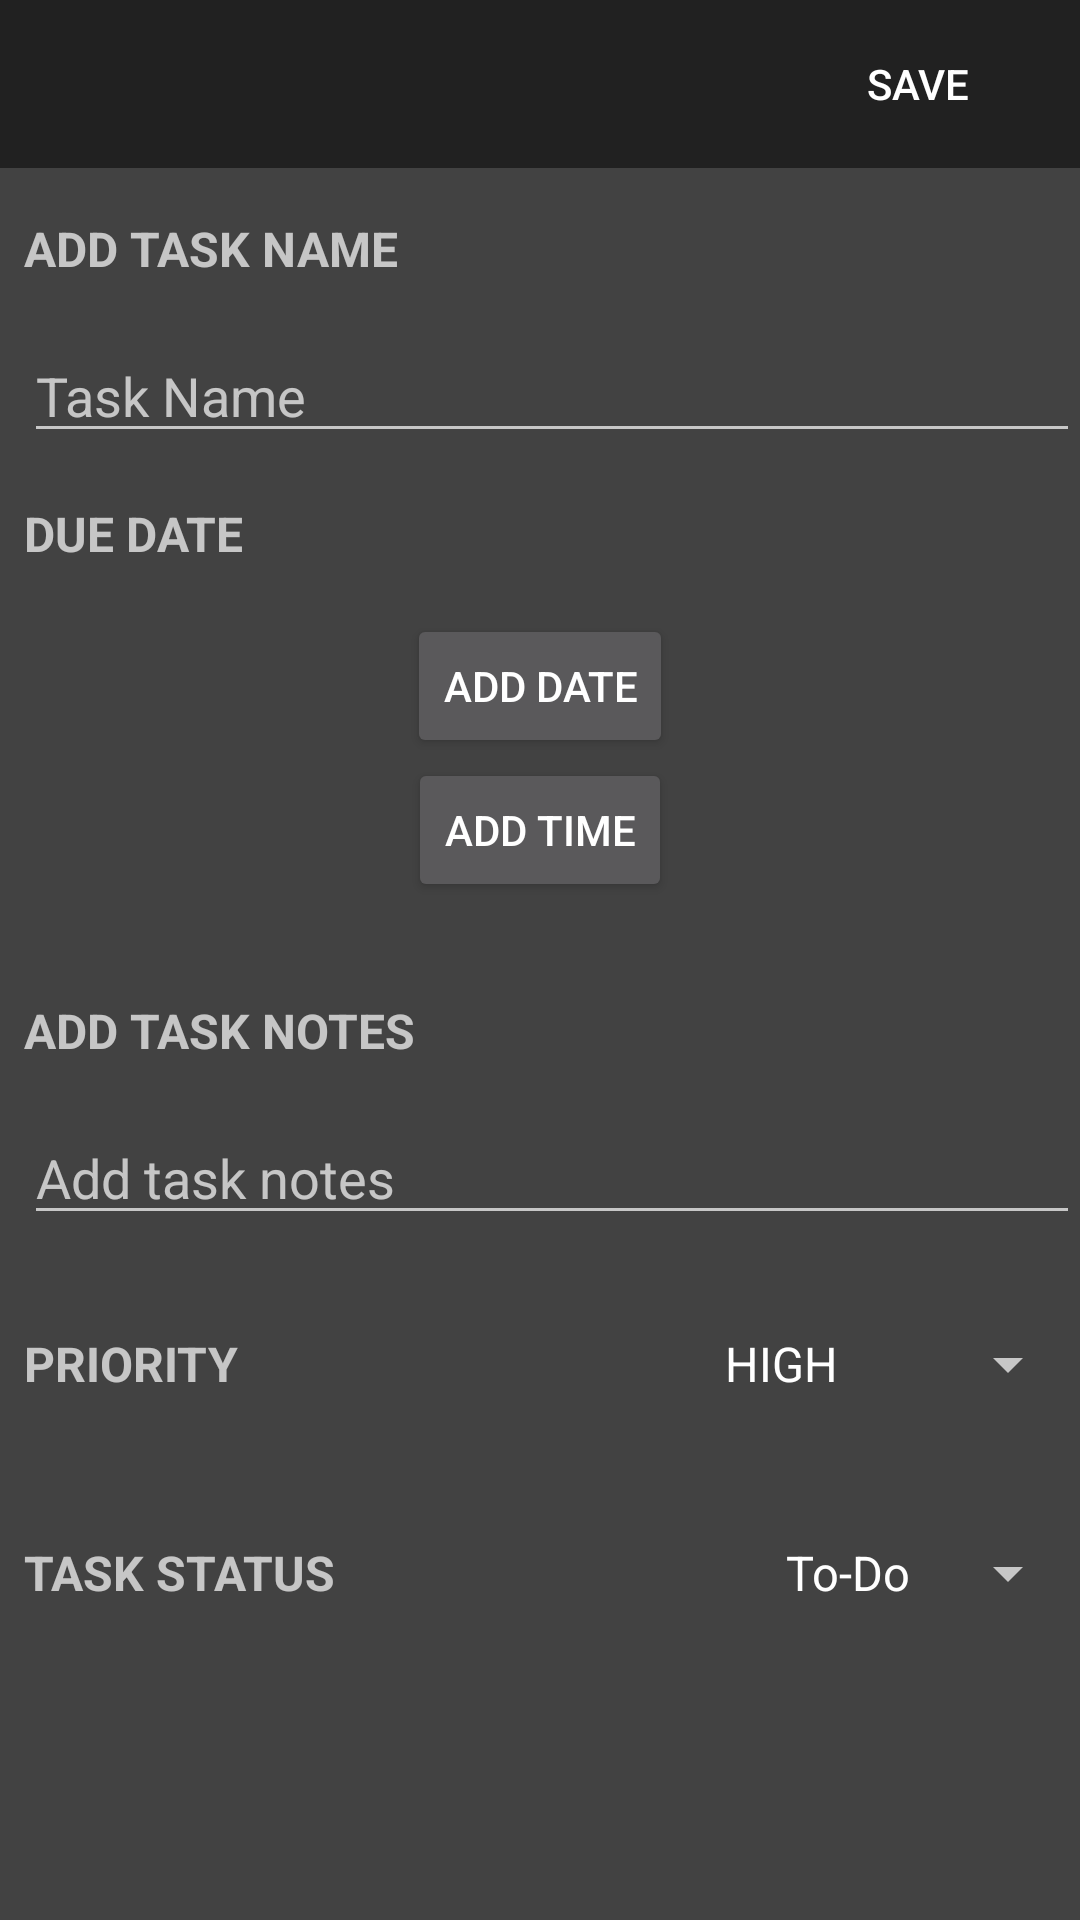

Here is an Android app screen rendered from its layout file. Give the layout XML and the strings, colors and styles it references.
<!-- AndroidManifest.xml: application theme AppTheme -->
<!-- res/layout/dialog_add.xml -->
<?xml version="1.0" encoding="utf-8"?>

<LinearLayout xmlns:android="http://schemas.android.com/apk/res/android"
    android:layout_width="match_parent"
    android:layout_height="match_parent"
    xmlns:app="http://schemas.android.com/apk/res-auto"
    android:orientation="vertical"
    android:background="#424242">
    <android.support.v7.widget.Toolbar
        android:id="@+id/edittoolbar"
        android:layout_width="match_parent"
        android:layout_height="wrap_content"
        android:layout_alignParentTop="true"
        android:layout_alignParentLeft="true"
        android:layout_alignParentStart="true"
        android:background="@color/colorPrimary"
        android:minHeight="?attr/actionBarSize"
        app:theme= "@style/ThemeOverlay.AppCompat.Dark.ActionBar"
        >
        <Button
            android:id="@+id/saveButton"
            android:layout_width="wrap_content"
            android:layout_height="wrap_content"
            android:text="@string/save_button"
            android:layout_alignLeft="@id/edittoolbar"
            android:layout_alignTop="@id/edittoolbar"
            android:layout_marginRight="@dimen/spinnerdimen"
            android:layout_marginEnd="@dimen/spinnerdimen"
            android:layout_gravity = "end"
            android:background="@null"/>

    </android.support.v7.widget.Toolbar>
    <TextView
        android:id="@+id/tasknameText"
        android:layout_width="match_parent"
        android:layout_height="wrap_content"
        android:text="@string/add_task_name"
        android:textAllCaps="true"
        android:textSize="@dimen/titletextsiz"
        android:textStyle="bold"
        android:layout_marginLeft="@dimen/leftmargin"
        android:layout_marginTop="@dimen/marginBottom"
        android:layout_marginBottom="@dimen/marginBottom"/>

    <EditText
        android:id="@+id/taskname"
        android:layout_width="match_parent"
        android:layout_height="wrap_content"
        android:hint="Task Name"
        android:inputType="textVisiblePassword"
        android:layout_marginLeft="@dimen/leftmargin"
        android:layout_marginBottom="@dimen/marginBottom"
        />

        <TextView
            android:id="@+id/datetitle"
            android:layout_width="match_parent"
            android:layout_height="wrap_content"
            android:text="@string/due_date"
            android:textAllCaps="true"
            android:textSize="@dimen/titletextsiz"
            android:textStyle="bold"
            android:layout_marginLeft="@dimen/leftmargin"
            android:layout_marginBottom="@dimen/marginBottom"/>
        <Button
            android:id="@+id/addDateButton"
            android:layout_width="wrap_content"
            android:layout_height="wrap_content"
            android:text="@string/add_date"
            android:layout_gravity="center_horizontal"
            />
        <Button
            android:id="@+id/addTimeButton"
            android:layout_width="wrap_content"
            android:layout_height="wrap_content"
            android:text="@string/add_time"
            android:layout_gravity="center_horizontal"
            android:layout_marginBottom="@dimen/marginBottom"/>

    <TextView
        android:id="@+id/tasknoteText"
        android:layout_width="match_parent"
        android:layout_height="wrap_content"
        android:text="@string/add_task_notes1"
        android:textAllCaps="true"
        android:textSize="@dimen/titletextsiz"
        android:textStyle="bold"
        android:layout_marginLeft="@dimen/leftmargin"
        android:layout_marginTop="@dimen/marginBottom"
        android:layout_marginBottom="@dimen/marginBottom"/>


    <EditText
            android:id="@+id/tasknotes"
            android:layout_width="match_parent"
            android:layout_height="wrap_content"
            android:hint="@string/add_task_notes"
            android:inputType="text|textMultiLine"
            android:layout_marginLeft="@dimen/leftmargin"
            android:layout_marginBottom="@dimen/marginBottom"/>

        <RelativeLayout
            android:layout_width="match_parent"
            android:layout_height="wrap_content"
            android:layout_marginBottom="@dimen/titlemargin">
            <TextView
                android:id="@+id/prioritytext"
                android:layout_width="match_parent"
                android:layout_height="wrap_content"
                android:text="@string/priority"
                android:textAllCaps="true"
                android:textSize="@dimen/titletextsiz"
                android:textStyle="bold"
                android:layout_marginLeft="@dimen/leftmargin"
                android:layout_marginTop="@dimen/marginBottom"/>

            <Spinner
                android:id="@+id/priorityspinner"
                android:layout_width="wrap_content"
                android:layout_height="wrap_content"
                android:layout_alignParentRight="true"
                android:layout_alignTop="@id/prioritytext"
                android:layout_alignBottom="@id/prioritytext"
                android:entries="@array/priorityspinner">

            </Spinner>

        </RelativeLayout>

        <RelativeLayout
            android:layout_width="wrap_content"
            android:layout_height="wrap_content"
            >
            <TextView
                android:id="@+id/statustext"
                android:layout_width="match_parent"
                android:layout_height="wrap_content"
                android:text="@string/task_status"
                android:textAllCaps="true"
                android:textSize="@dimen/titletextsiz"
                android:textStyle="bold"
                android:layout_marginLeft="@dimen/leftmargin"
                android:layout_marginTop="@dimen/marginBottom"/>

            <Spinner
                android:id="@+id/statusspinner"
                android:layout_width="wrap_content"
                android:layout_height="wrap_content"
                android:layout_alignParentRight="true"
                android:layout_alignTop="@id/statustext"
                android:layout_alignBottom="@id/statustext"
                android:entries="@array/statusArray"/>



        </RelativeLayout>


</LinearLayout>
<!-- resources referenced by this layout -->
<resources>
  <string-array name="priorityspinner">
          <item>HIGH</item>
          <item>MEDIUM</item>
          <item>LOW</item>
      </string-array>
  <string-array name="statusArray">
          <item>To-Do</item>
          <item>Done</item>
      </string-array>
  <color name="colorPrimary">#212121</color>
  <dimen name="leftmargin">8dp</dimen>
  <dimen name="marginBottom">16dp</dimen>
  <dimen name="spinnerdimen">10dp</dimen>
  <dimen name="titlemargin">32dp</dimen>
  <dimen name="titletextsiz">16sp</dimen>
  <string name="add_date">Add Date</string>
  <string name="add_task_name">add task name</string>
  <string name="add_task_notes">Add task notes</string>
  <string name="add_task_notes1">Add Task Notes</string>
  <string name="add_time">Add Time</string>
  <string name="due_date">Due date</string>
  <string name="priority">priority</string>
  <string name="save_button">save</string>
  <string name="task_status">task status</string>
  <style name="AppTheme" parent="Theme.Design.NoActionBar">
          
          <item name="android:colorPrimary">@color/colorPrimary</item>
          <item name="colorPrimaryDark">@color/colorPrimaryDark</item>
          <item name="colorAccent">@color/colorAccent</item>
      </style>
  <color name="colorPrimaryDark">#000000</color>
  <color name="colorAccent">#009688</color>
</resources>
